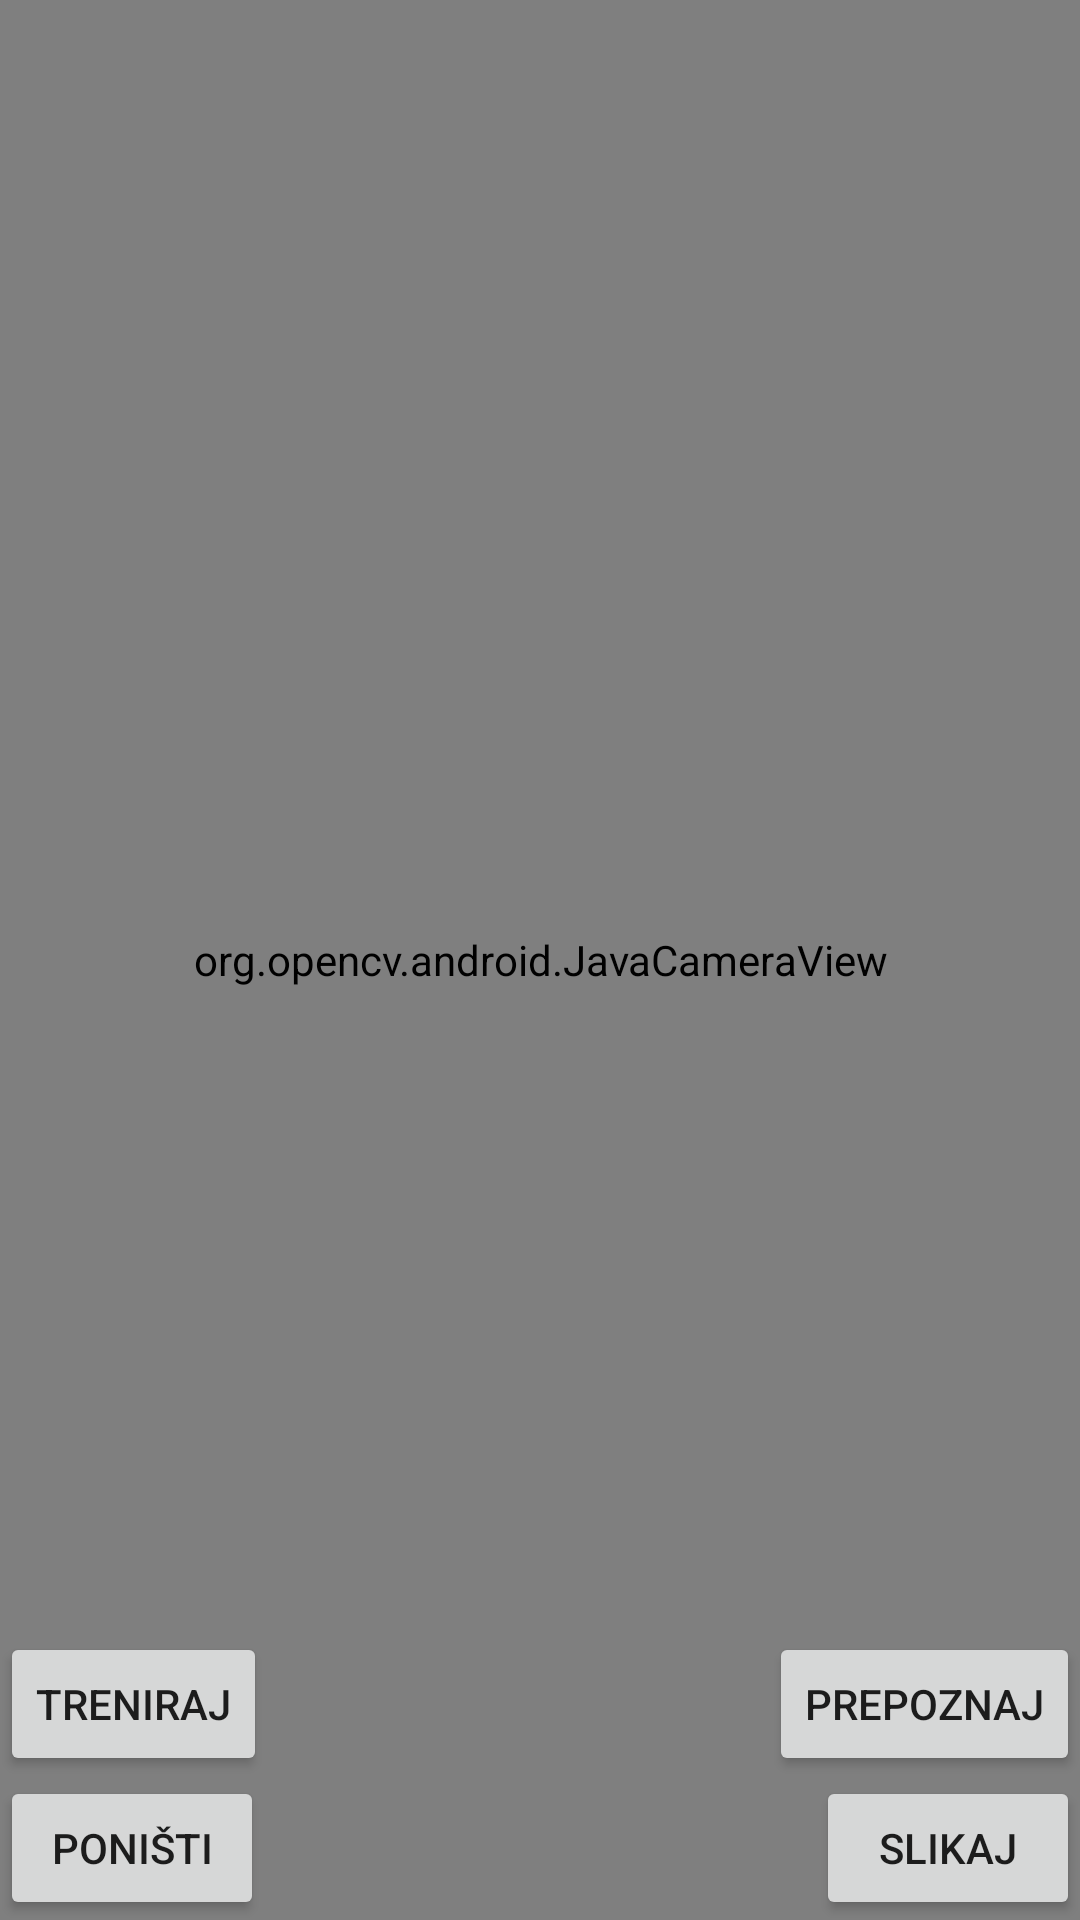

Produce the Android XML layout that renders to this screen, including the resource entries it uses.
<!-- AndroidManifest.xml: application theme AppFullScreenTheme -->
<!-- res/layout/activity_train.xml -->
<?xml version="1.0" encoding="utf-8"?>
<FrameLayout xmlns:android="http://schemas.android.com/apk/res/android"
    android:layout_width="match_parent"
    android:layout_height="match_parent"
    xmlns:tools="http://schemas.android.com/tools"
    tools:context=".TrainActivity">

    <org.opencv.android.JavaCameraView
        android:id="@+id/CameraView"
        android:layout_width="match_parent"
        android:layout_height="match_parent"
        android:visibility="visible" />

    <RelativeLayout
        android:layout_width="match_parent"
        android:layout_height="wrap_content"
        android:layout_gravity="bottom">

        <Button
            android:id="@+id/take_pic_button"
            android:layout_width="wrap_content"
            android:layout_height="wrap_content"
            android:layout_alignParentBottom="true"
            android:layout_alignParentRight="true"
            android:text="@string/take_pic_button" />

        <Button
            android:id="@+id/train_button"
            android:layout_width="wrap_content"
            android:layout_height="wrap_content"
            android:layout_alignParentLeft="true"
            android:layout_above="@id/reset_button"
            android:text="@string/train_button"/>

        <Button
            android:id="@+id/reset_button"
            android:layout_width="wrap_content"
            android:layout_height="wrap_content"
            android:layout_alignParentBottom="true"
            android:layout_alignParentLeft="true"
            android:text="@string/reset_button" />

        <Button
            android:id="@+id/recognize_button"
            android:layout_width="wrap_content"
            android:layout_height="wrap_content"
            android:layout_above="@+id/take_pic_button"
            android:layout_alignParentRight="true"
            android:text="@string/recognize_button"/>
    </RelativeLayout>

</FrameLayout>
<!-- resources referenced by this layout -->
<resources>
  <string name="recognize_button">Prepoznaj</string>
  <string name="reset_button">Poništi</string>
  <string name="take_pic_button">Slikaj</string>
  <string name="train_button">Treniraj</string>
  <style name="AppFullScreenTheme" parent="Theme.AppCompat.Light.NoActionBar">
          <item name="android:windowNoTitle">true</item>
          <item name="android:windowActionBar">false</item>
          <item name="android:windowFullscreen">true</item>
          <item name="android:windowContentOverlay">@null</item>
          
          <item name="colorPrimary">@color/colorPrimary</item>
          <item name="colorPrimaryDark">@color/colorPrimaryDark</item>
          <item name="colorAccent">@color/colorAccent</item>
      </style>
  <color name="colorPrimary">#3F51B5</color>
  <color name="colorPrimaryDark">#303F9F</color>
  <color name="colorAccent">#F42B20</color>
</resources>
